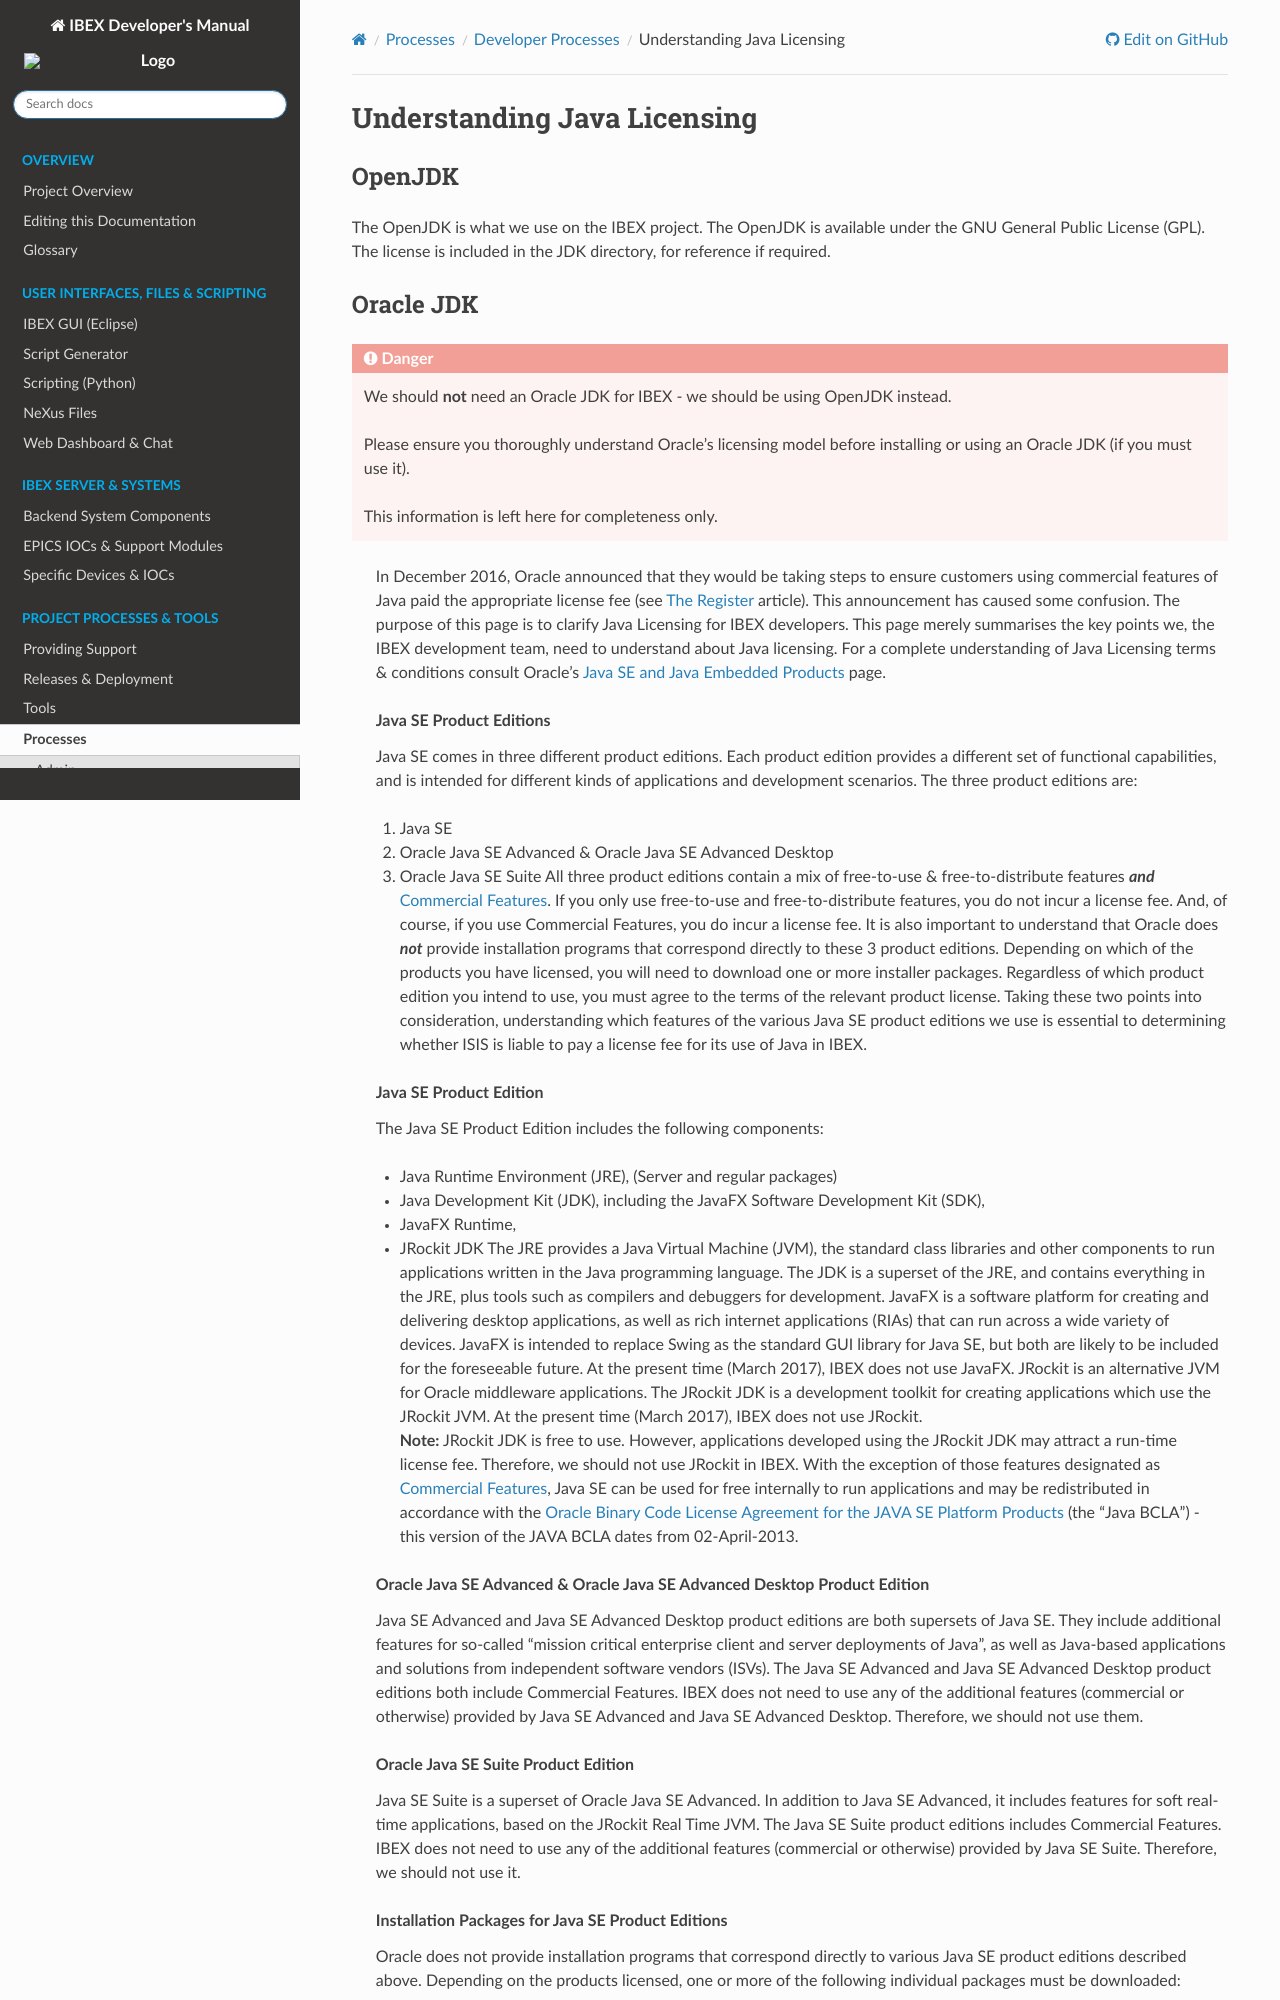

repository: ISISComputingGroup/ibex_developers_manual · page: processes/dev_processes/Understanding-Java-Licensing.html · generator: sphinx

# Understanding Java Licensing

## OpenJDK

The OpenJDK is what we use on the IBEX project. The OpenJDK is available under the GNU General Public License (GPL). The license is included in the JDK directory, for reference if required.
